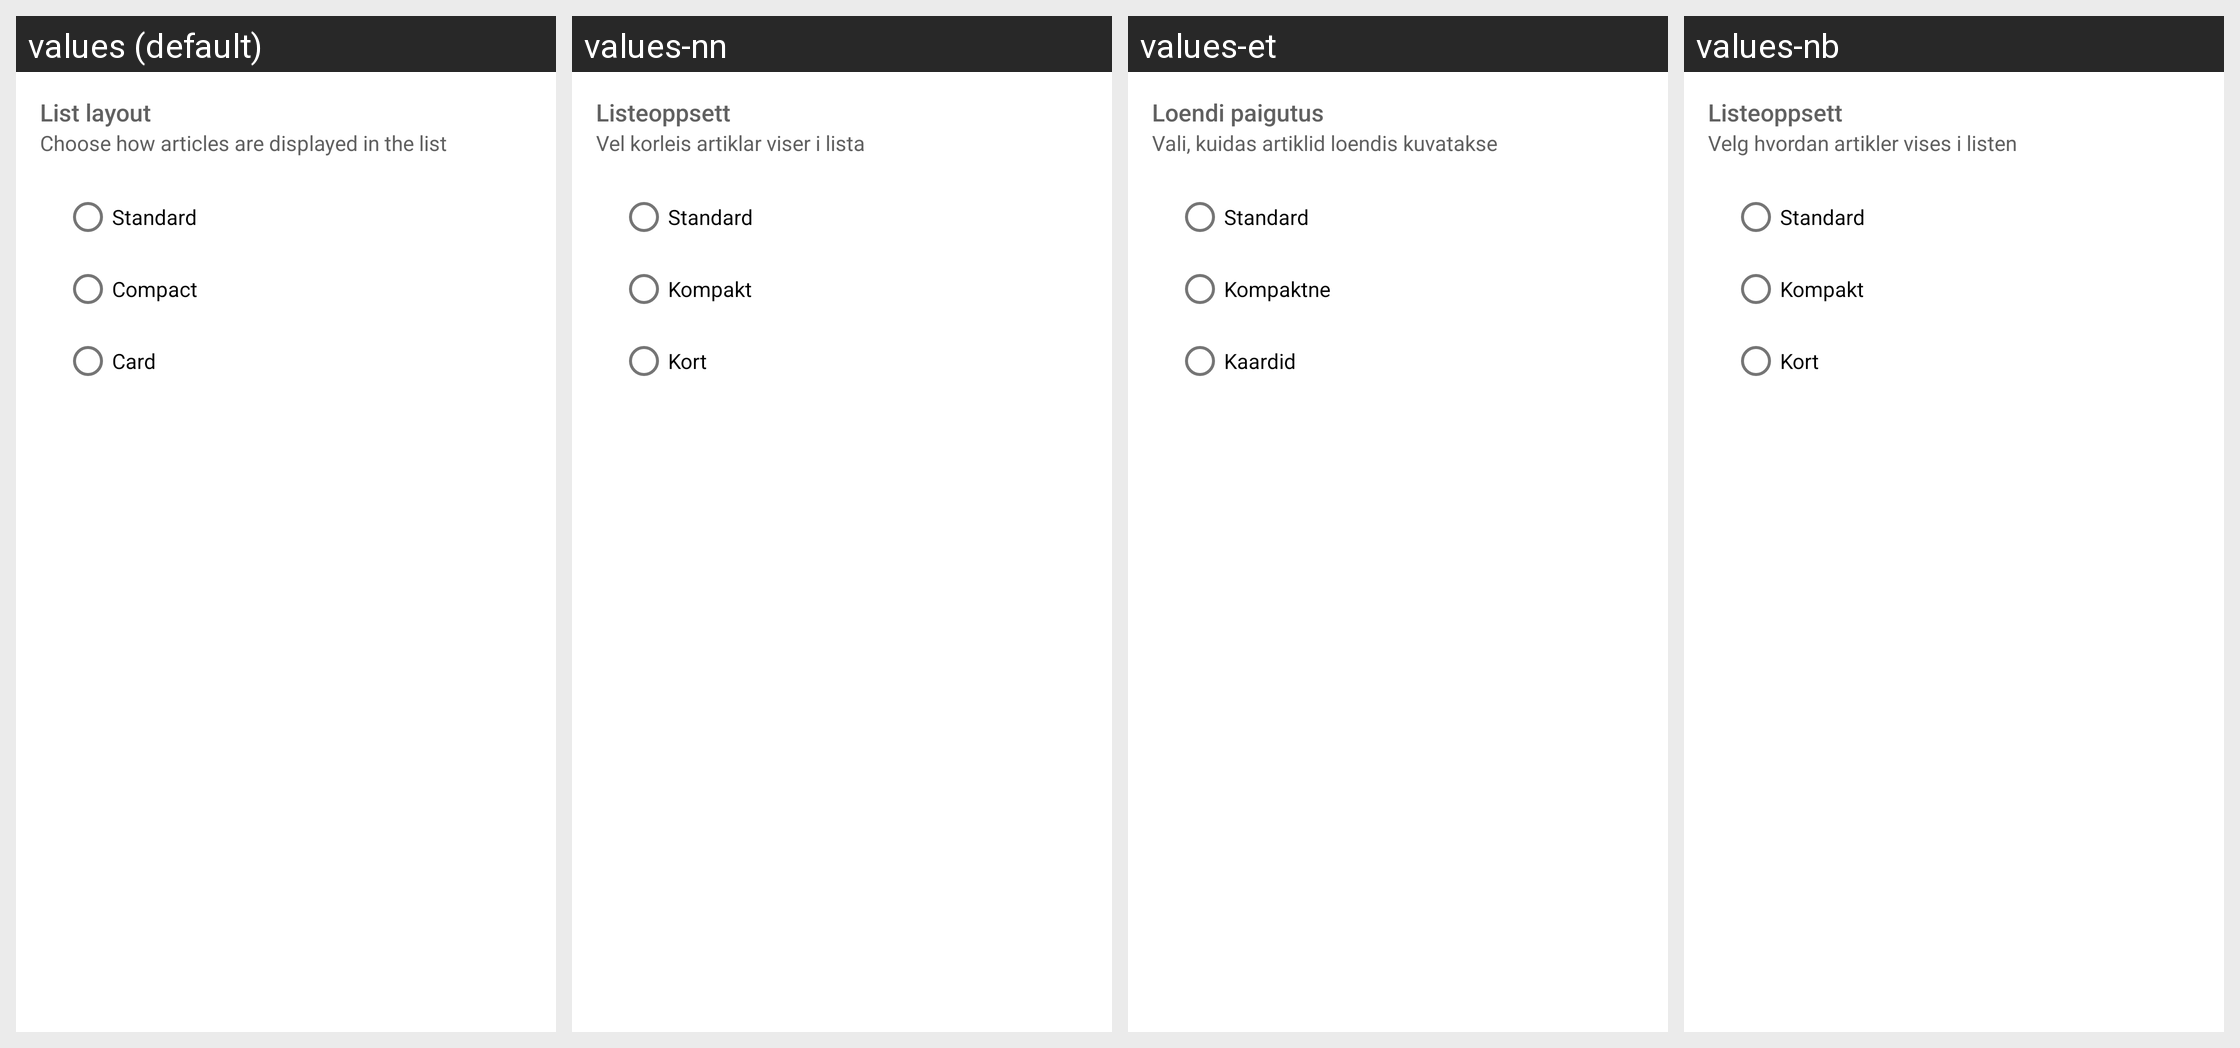

Here is an Android app screen in its default locale and in the app's own translations. Write out the translated-string differences for the strings that appear on this screen.
Android screen res/layout/menu_list_layout.xml rendered under 4 locales, left to right: values (default), values-nn, values-et, values-nb. Device: Nexus 5 (rendered at 1080×1920; each locale shown at half size, 540×960, under a caption strip naming it); theme Theme.Anewsprovider.
Other locales in the repository, not shown: values-de, values-fr, values-in, values-is, values-it, values-rm, values-zh.
Strings drawn on this screen, with the default value and each locale's value (text and hints the layout hard-codes, and strings that could not be matched under every locale, appear in the picture but are not listed):

title_list_layout
  values: List layout
  values-nn: Listeoppsett
  values-et: Loendi paigutus
  values-nb: Listeoppsett

menu_subtitle_list_layout
  values: Choose how articles are displayed in the list
  values-nn: Vel korleis artiklar viser i lista
  values-et: Vali, kuidas artiklid loendis kuvatakse
  values-nb: Velg hvordan artikler vises i listen

list_layout_standard
  values: Standard
  values-nn: Standard
  values-et: Standard
  values-nb: Standard

list_layout_compact
  values: Compact
  values-nn: Kompakt
  values-et: Kompaktne
  values-nb: Kompakt

list_layout_card
  values: Card
  values-nn: Kort
  values-et: Kaardid
  values-nb: Kort
